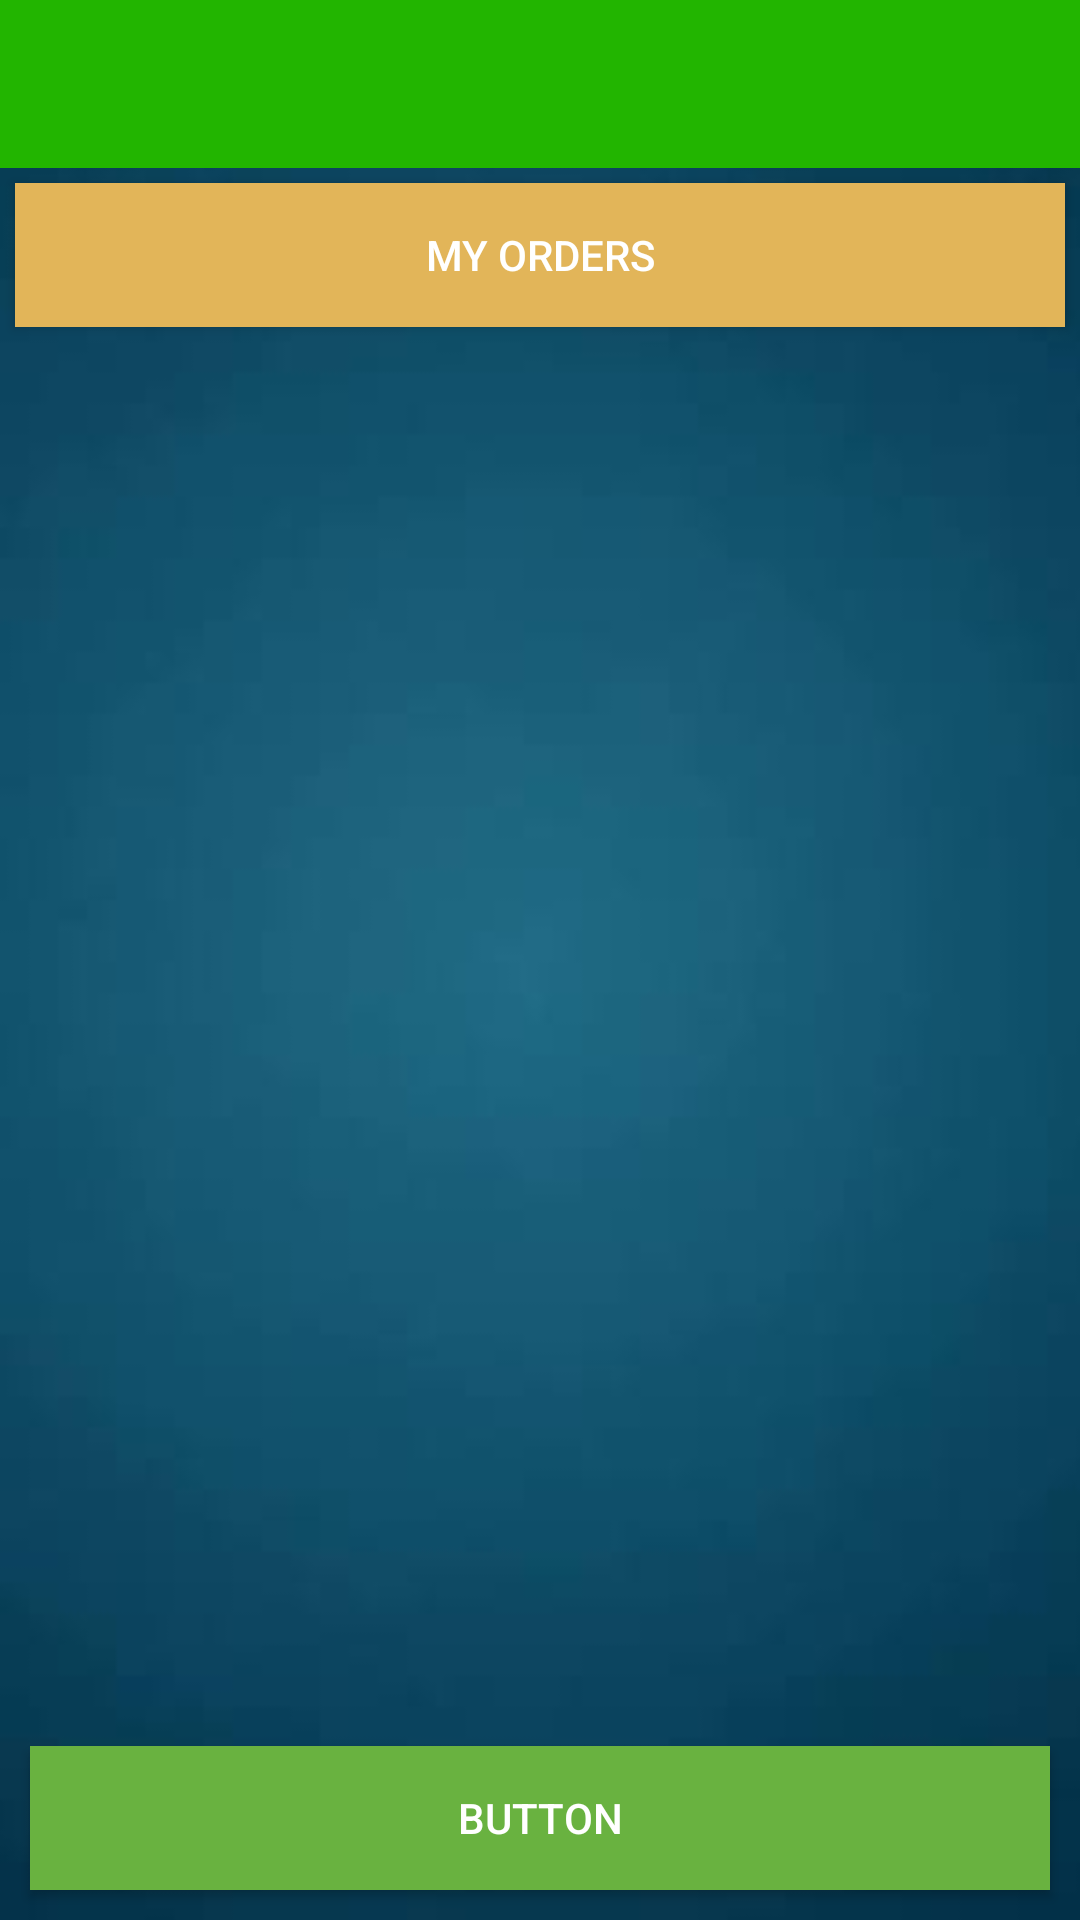

Layout XML and referenced resources for this Android screen:
<!-- AndroidManifest.xml: application theme AppBaseTheme -->
<!-- res/layout/cart.xml -->
<?xml version="1.0" encoding="utf-8"?>
<RelativeLayout
	xmlns:android="http://schemas.android.com/apk/res/android"
	android:layout_height="match_parent"
	android:layout_width="match_parent"
	android:background="@drawable/background2">

	<LinearLayout
		android:layout_width="match_parent"
		android:layout_height="wrap_content"
		android:orientation="vertical"
		android:layout_alignParentTop="true">
	<include
		android:id="@+id/cartinclude"
		layout="@layout/app_bar_main"
		android:layout_width="match_parent"
		android:layout_height="wrap_content"/>
	<Button
		android:layout_height="wrap_content"
		android:layout_width="match_parent"
		android:text="My Orders"
		android:layout_margin="5dp"
		android:background="#E2B559"
		android:textColor="#FFFFFF"
		android:id="@+id/cartButton2"/>
    </LinearLayout>
	<ListView
		android:layout_height="450dp"
		android:layout_width="wrap_content"
		android:id="@+id/cartListView1"
		android:layout_centerInParent="true"
		android:paddingTop="10dp"/>

	<Button
		android:layout_height="wrap_content"
		android:layout_width="match_parent"
		android:text="Button"
		android:layout_alignParentBottom="true"
		android:layout_centerHorizontal="true"
		android:id="@+id/cartButton1"
		android:background="#69B240"
		android:layout_margin="10dp"
		android:textColor="#FFFFFF"/>

	<TextView
		android:layout_height="wrap_content"
		android:textAppearance="?android:attr/textAppearanceLarge"
		android:layout_width="wrap_content"
		android:text="No Items Here"
		android:layout_centerInParent="true"
		android:textColor="#F51A0C"
		android:visibility="gone"
		android:id="@+id/cartTextView1"/>
	
</RelativeLayout>
<!-- res/layout/app_bar_main.xml (included above) -->
<LinearLayout
	xmlns:android="http://schemas.android.com/apk/res/android"
	xmlns:app="http://schemas.android.com/apk/res-auto" 
	android:layout_width="wrap_content"
	android:layout_height="wrap_content">
<androidx.appcompat.widget.Toolbar
	android:id="@+id/toolbar"
	android:layout_width="match_parent"
	android:layout_height="?attr/actionBarSize"
	android:background="?attr/colorPrimary"
	android:theme="@style/ThemeOverlay.AppCompat.Dark.ActionBar"
	app:popupTheme="@style/ThemeOverlay.AppCompat.Dark.ActionBar">
</androidx.appcompat.widget.Toolbar>
</LinearLayout>
<!-- resources referenced by this layout -->
<resources>
  <!-- drawable background2: jpg bitmap (drawable-xxhdpi, 2297 bytes) -->
  <style name="AppBaseTheme" parent="Theme.AppCompat">
  		<item name="colorPrimary">@color/colorPrimary</item>
  		<item name="colorPrimaryDark">@color/colorPrimaryDark</item>
  		<item name="colorAccent">@color/colorAccent</item>
  		<item name="windowActionBar">false</item>
  		<item name="windowNoTitle">true</item>
  	</style>
  <color name="colorPrimary">#22B500</color>
  <color name="colorPrimaryDark">#009901</color>
  <color name="colorAccent">#FFFFFF</color>
</resources>
